Labelled photos from "dataHa_name", an image-classification folder in dupeng24/cloud-removal. The possible labels are: clean, cloud.

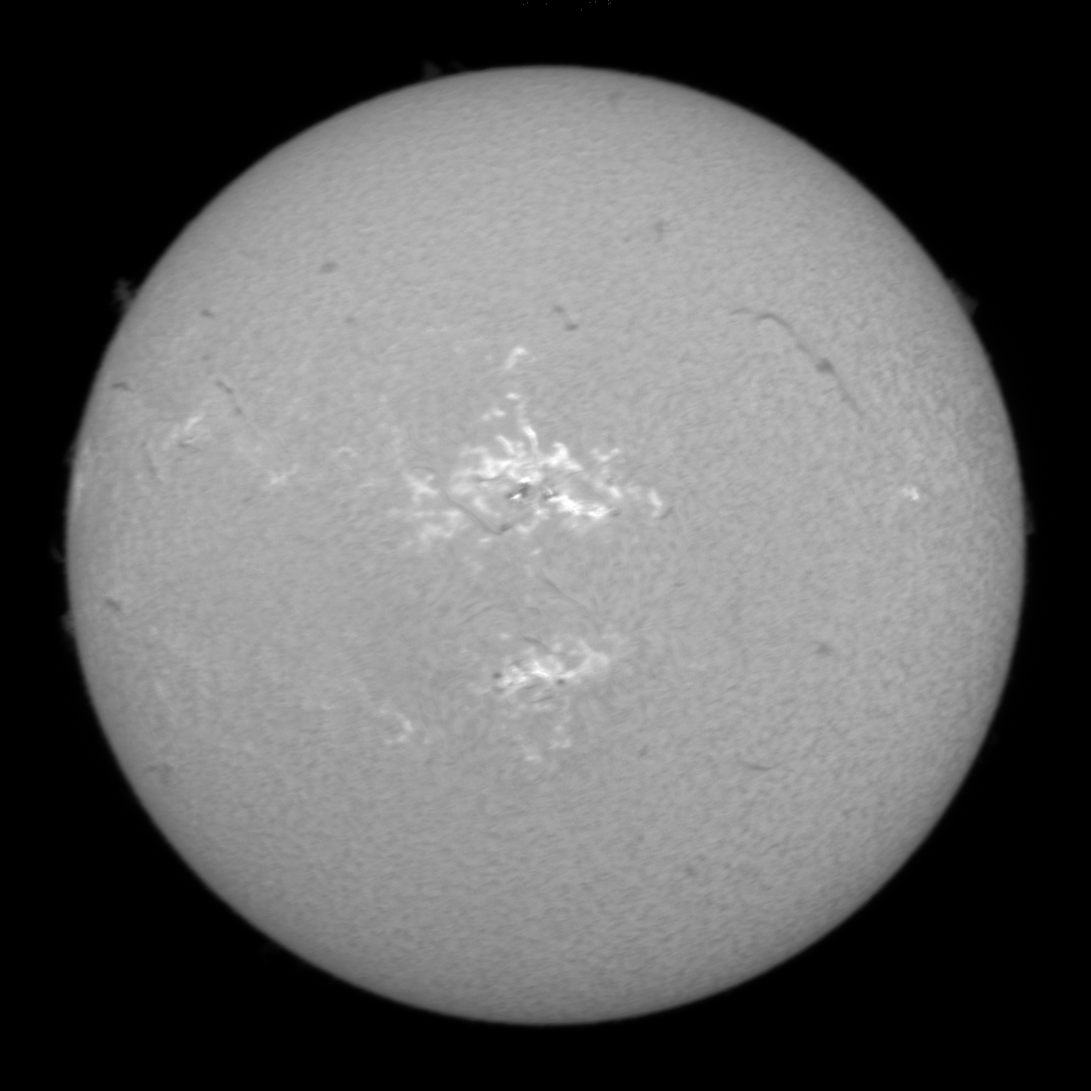
Label: clean

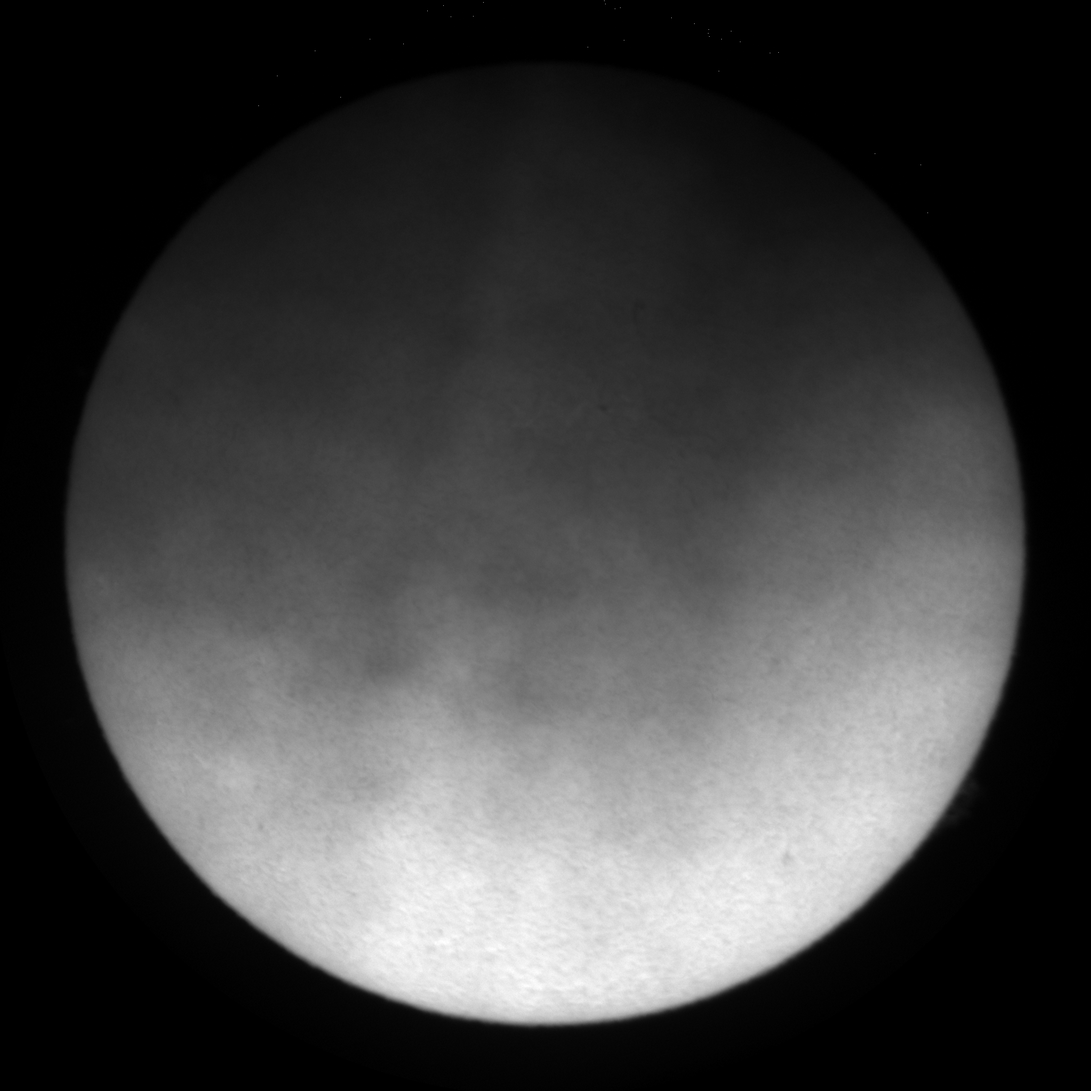
Label: cloud

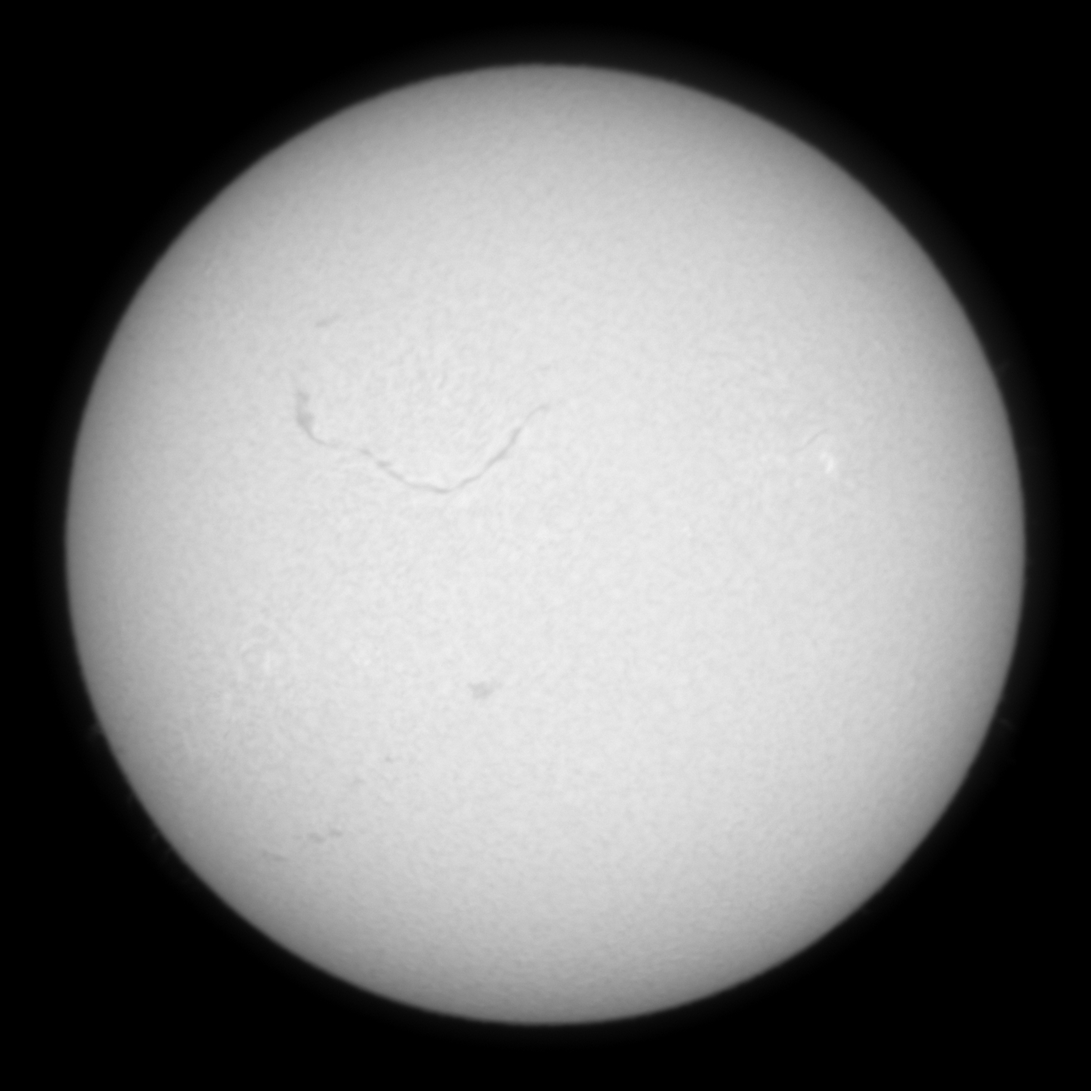
Label: clean

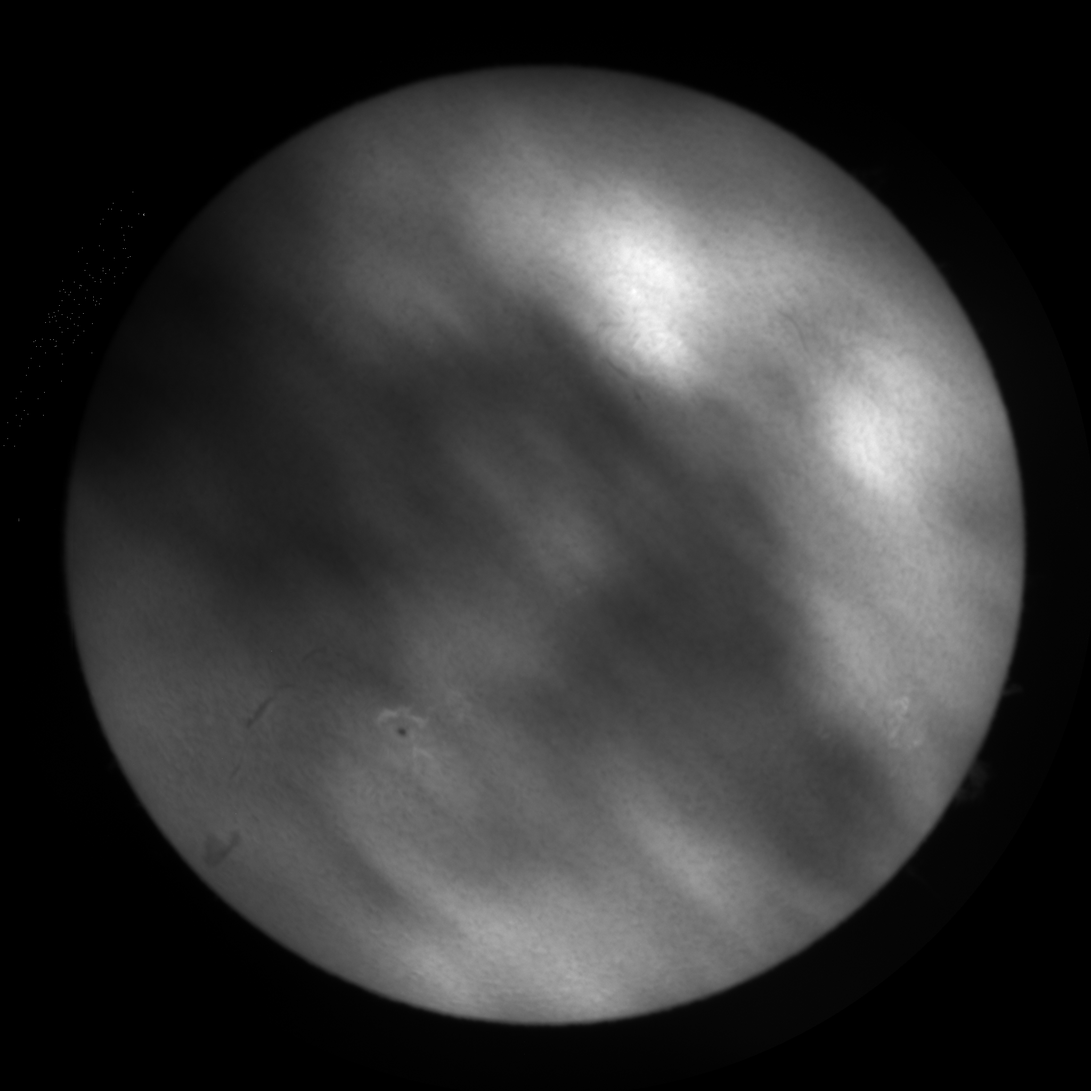
Label: cloud

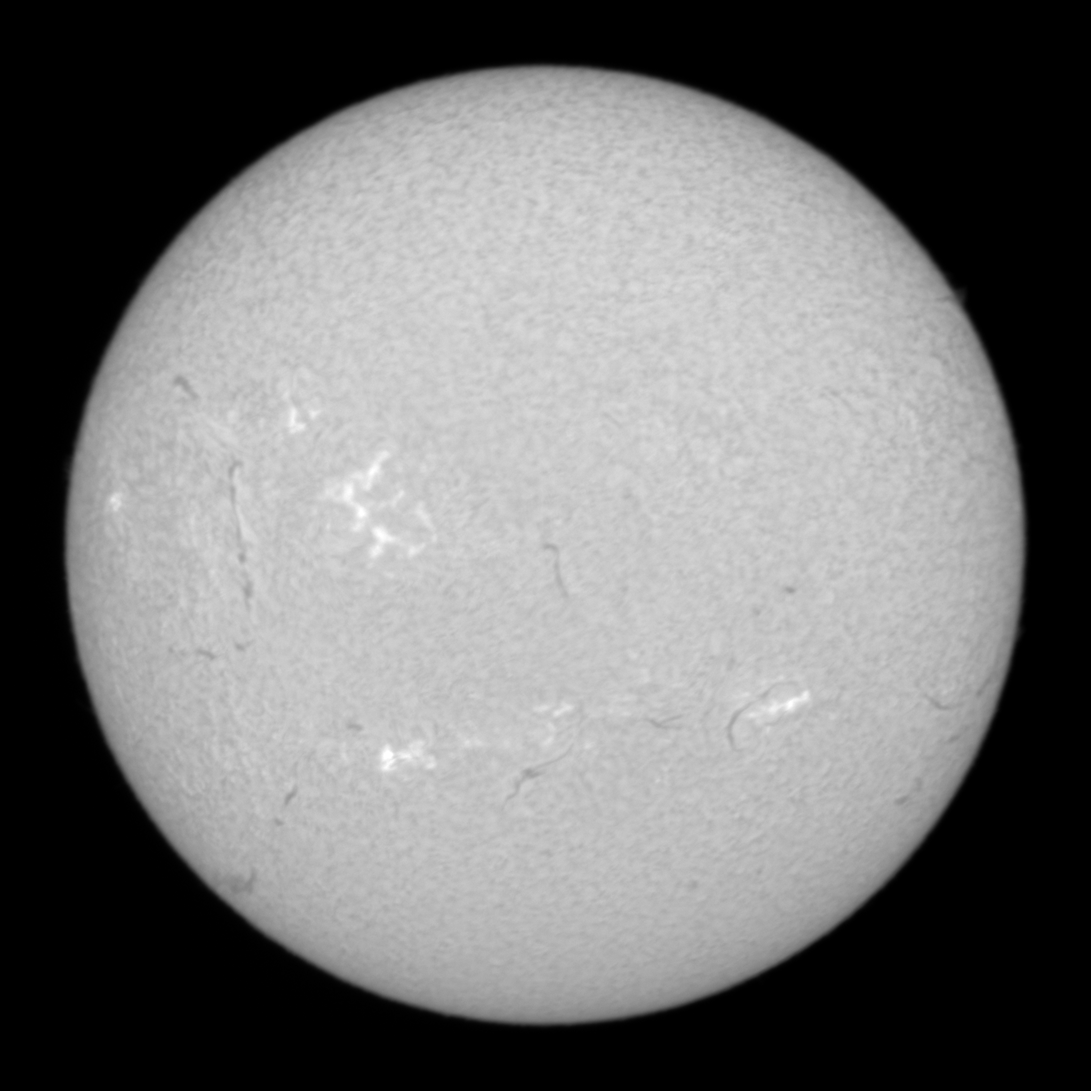
Label: clean

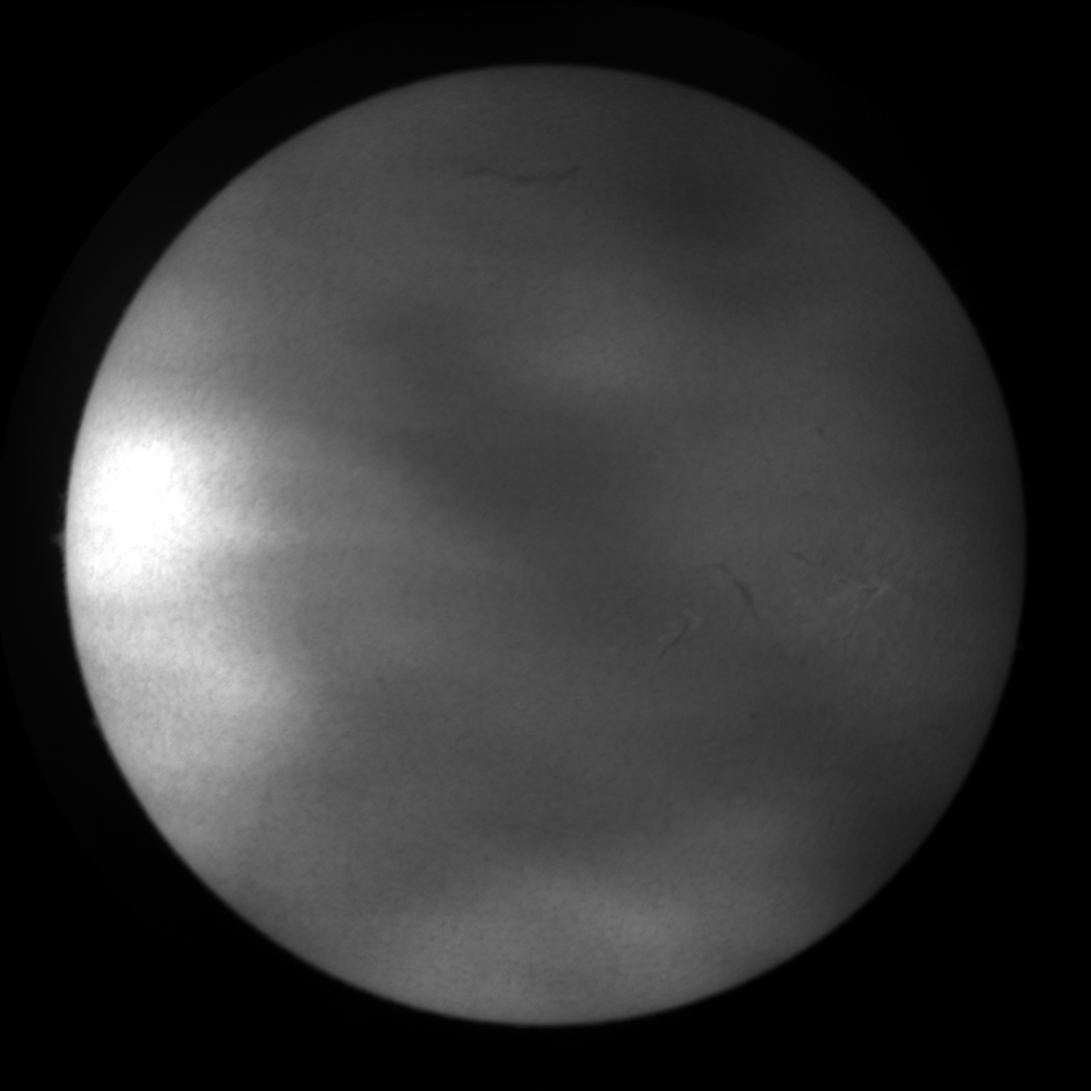
Label: cloud
